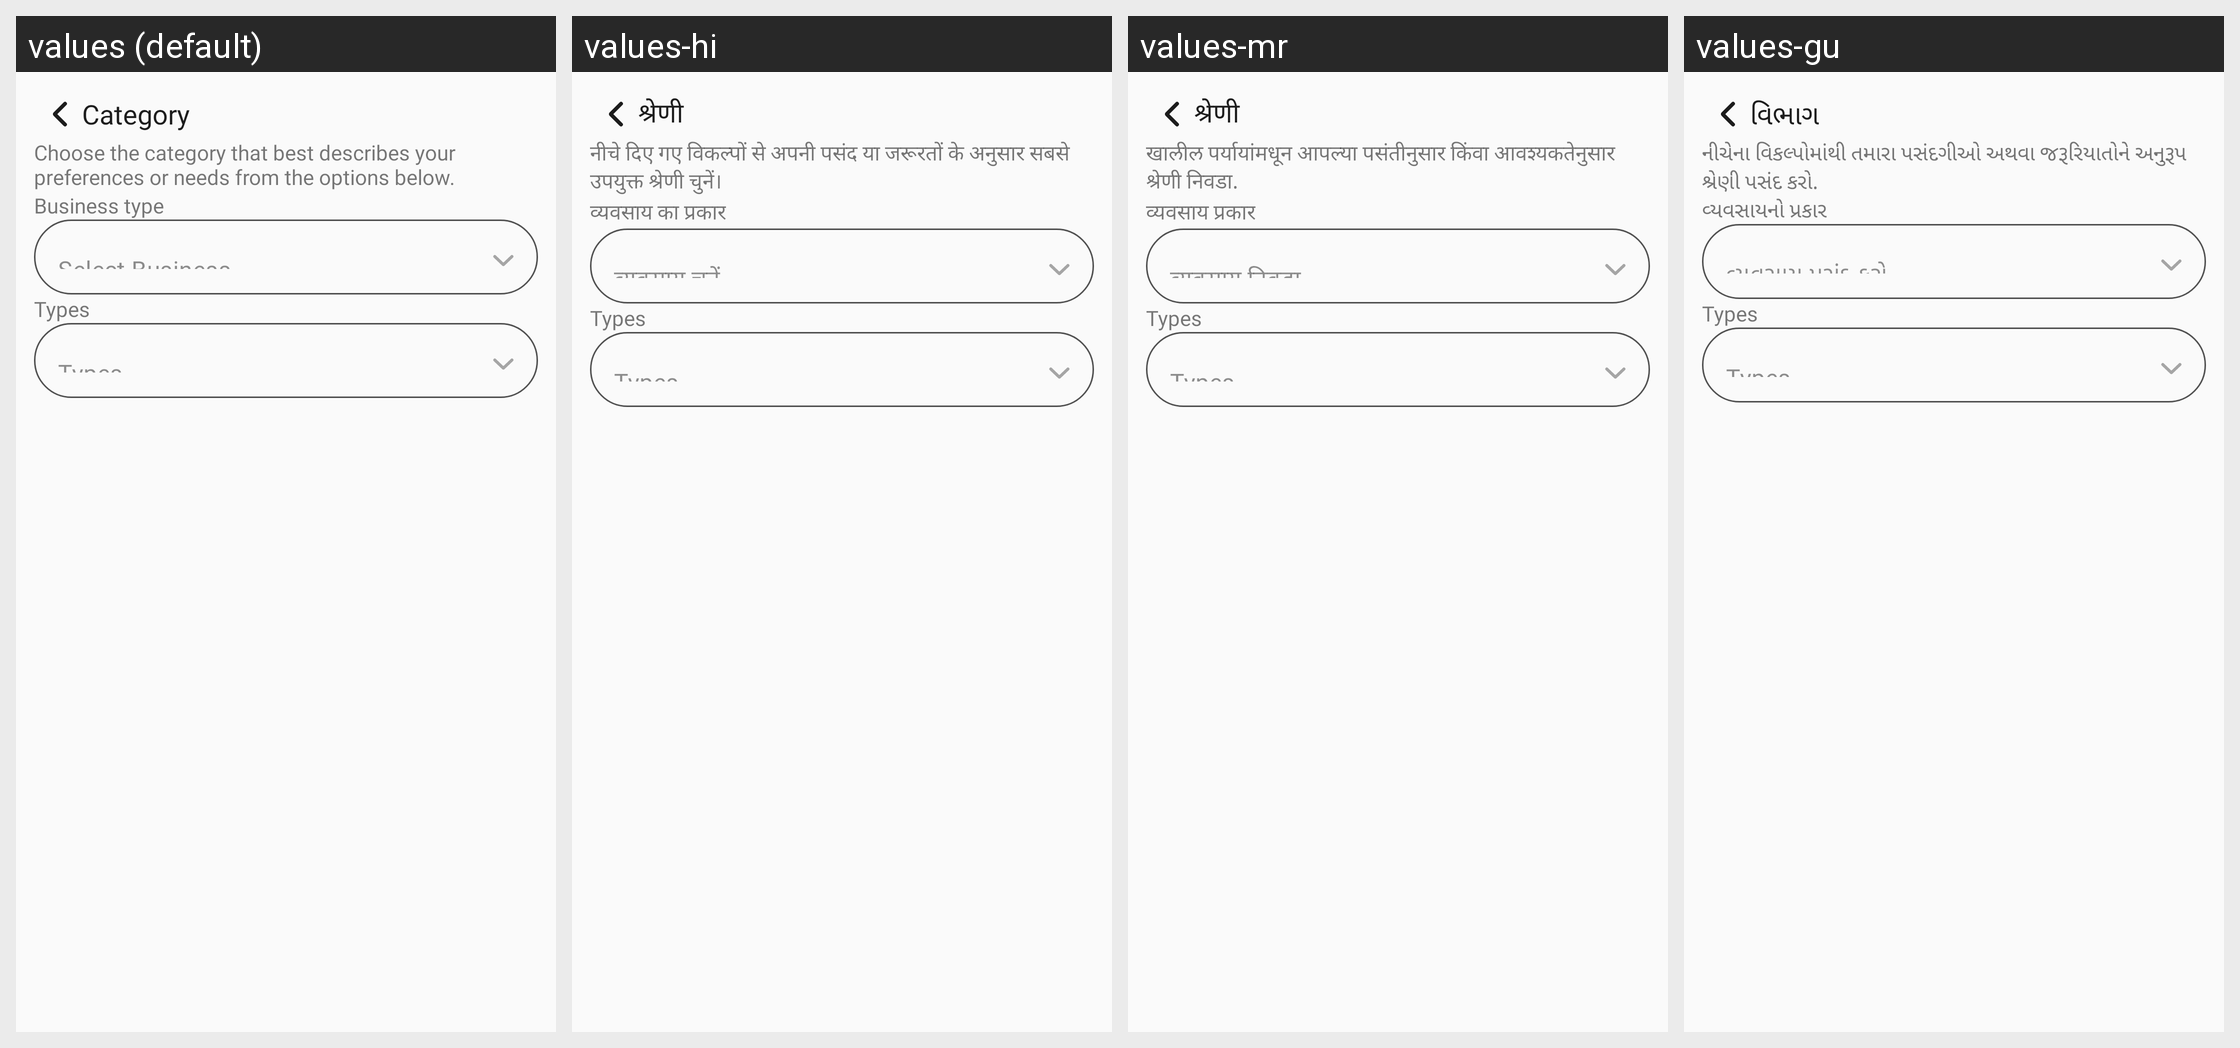

The Android screen above is rendered under several locales of the same app. Produce the string resources it draws, with the default and per-locale values.
Android screen res/layout/activity_edit_category.xml rendered under 4 locales, left to right: values (default), values-hi, values-mr, values-gu. Device: Nexus 5 (rendered at 1080×1920; each locale shown at half size, 540×960, under a caption strip naming it); theme Theme.TheHotelMedia.
Other locales in the repository, not shown: values-en, values-kn, values-te.
Strings drawn on this screen, with the default value and each locale's value (text and hints the layout hard-codes, and strings that could not be matched under every locale, appear in the picture but are not listed):

category
  values: Category
  values-hi: श्रेणी
  values-mr: श्रेणी
  values-gu: વિભાગ

edit_category_text
  values: Choose the category that best describes your preferences or needs from the options below.
  values-hi: नीचे दिए गए विकल्पों से अपनी पसंद या जरूरतों के अनुसार सबसे उपयुक्त श्रेणी चुनें।
  values-mr: खालील पर्यायांमधून आपल्या पसंतीनुसार किंवा आवश्यकतेनुसार श्रेणी निवडा.
  values-gu: નીચેના વિકલ્પોમાંથી તમારા પસંદગીઓ અથવા જરૂરિયાતોને અનુરૂપ શ્રેણી પસંદ કરો.

business_type
  values: Business type
  values-hi: व्यवसाय का प्रकार
  values-mr: व्यवसाय प्रकार
  values-gu: વ્યવસાયનો પ્રકાર

select_business
  values: Select Business
  values-hi: व्यवसाय चुनें
  values-mr: व्यवसाय निवडा
  values-gu: વ્યવસાય પસંદ કરો
